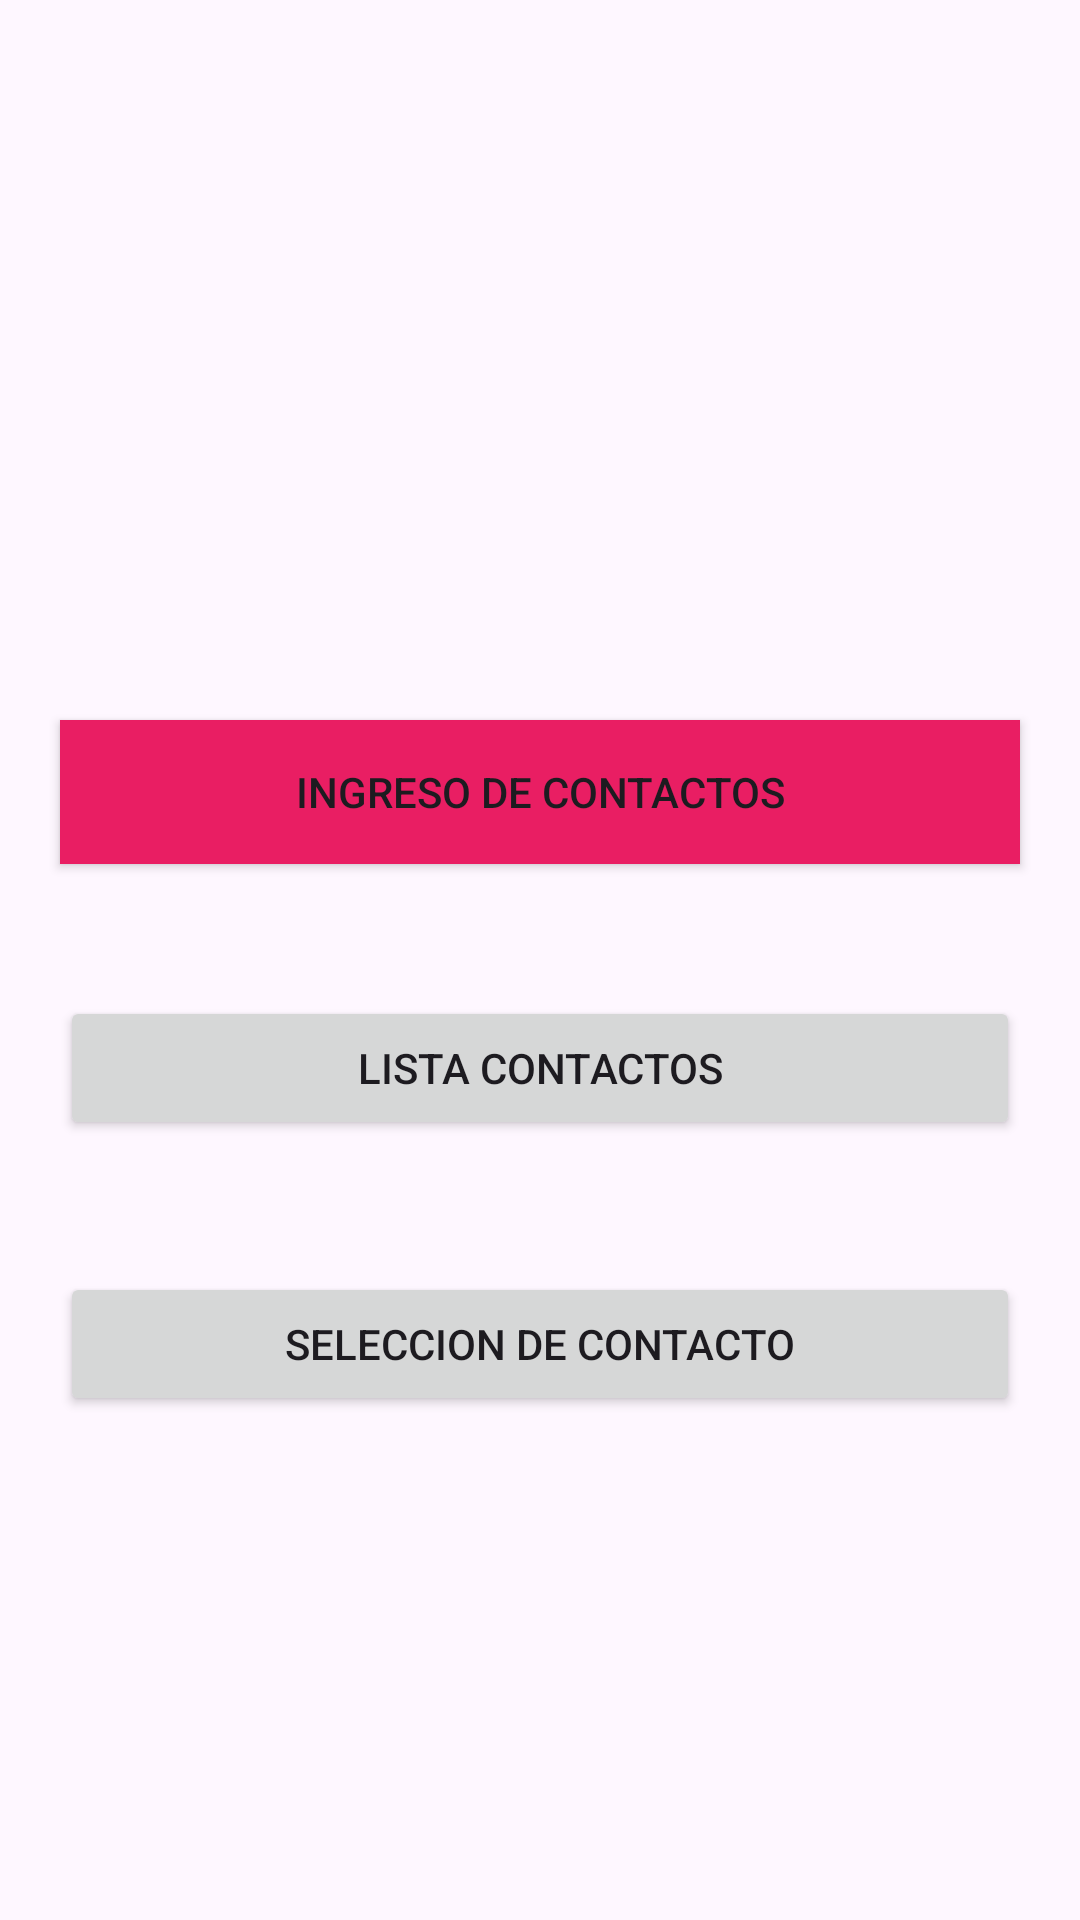

Write the Android layout XML for this screen, with the resource values it uses.
<!-- AndroidManifest.xml: application theme Theme.PM01UTH2P2025 -->
<!-- res/layout/activity_principal.xml -->
<?xml version="1.0" encoding="utf-8"?>
<androidx.constraintlayout.widget.ConstraintLayout xmlns:android="http://schemas.android.com/apk/res/android"
    xmlns:app="http://schemas.android.com/apk/res-auto"
    xmlns:tools="http://schemas.android.com/tools"
    android:id="@+id/main"
    android:layout_width="match_parent"
    android:layout_height="match_parent"
    tools:context=".ActivityPrincipal">

    <Button
        android:id="@+id/btnadd"
        android:layout_width="0dp"
        android:layout_height="wrap_content"
        android:layout_marginStart="20dp"
        android:layout_marginTop="240dp"
        android:layout_marginEnd="20dp"
        android:background="#E91E63"
        android:text="@string/btncontactos"
        app:layout_constraintEnd_toEndOf="parent"
        app:layout_constraintHorizontal_bias="0.501"
        app:layout_constraintStart_toStartOf="parent"
        app:layout_constraintTop_toTopOf="parent" />

    <Button
        android:id="@+id/btncombo"
        android:layout_width="0dp"
        android:layout_height="wrap_content"
        android:layout_marginStart="20dp"
        android:layout_marginTop="44dp"
        android:layout_marginEnd="20dp"
        android:text="@string/btncombo"
        app:layout_constraintEnd_toEndOf="parent"
        app:layout_constraintHorizontal_bias="0.501"
        app:layout_constraintStart_toStartOf="parent"
        app:layout_constraintTop_toBottomOf="@+id/btnlist" />

    <Button
        android:id="@+id/btnlist"
        android:layout_width="0dp"
        android:layout_height="wrap_content"
        android:layout_marginStart="20dp"
        android:layout_marginTop="44dp"
        android:layout_marginEnd="20dp"
        android:text="@string/btnlistacontactos"
        app:layout_constraintEnd_toEndOf="parent"
        app:layout_constraintHorizontal_bias="0.498"
        app:layout_constraintStart_toStartOf="parent"
        app:layout_constraintTop_toBottomOf="@+id/btnadd" />

</androidx.constraintlayout.widget.ConstraintLayout>
<!-- resources referenced by this layout -->
<resources>
  <string name="btncombo">Seleccion de Contacto</string>
  <string name="btncontactos">Ingreso de contactos</string>
  <string name="btnlistacontactos">Lista Contactos</string>
  <style name="Theme.PM01UTH2P2025" parent="Base.Theme.PM01UTH2P2025" />
  <style name="Base.Theme.PM01UTH2P2025" parent="Theme.Material3.DayNight.NoActionBar">
          
          
      </style>
</resources>
